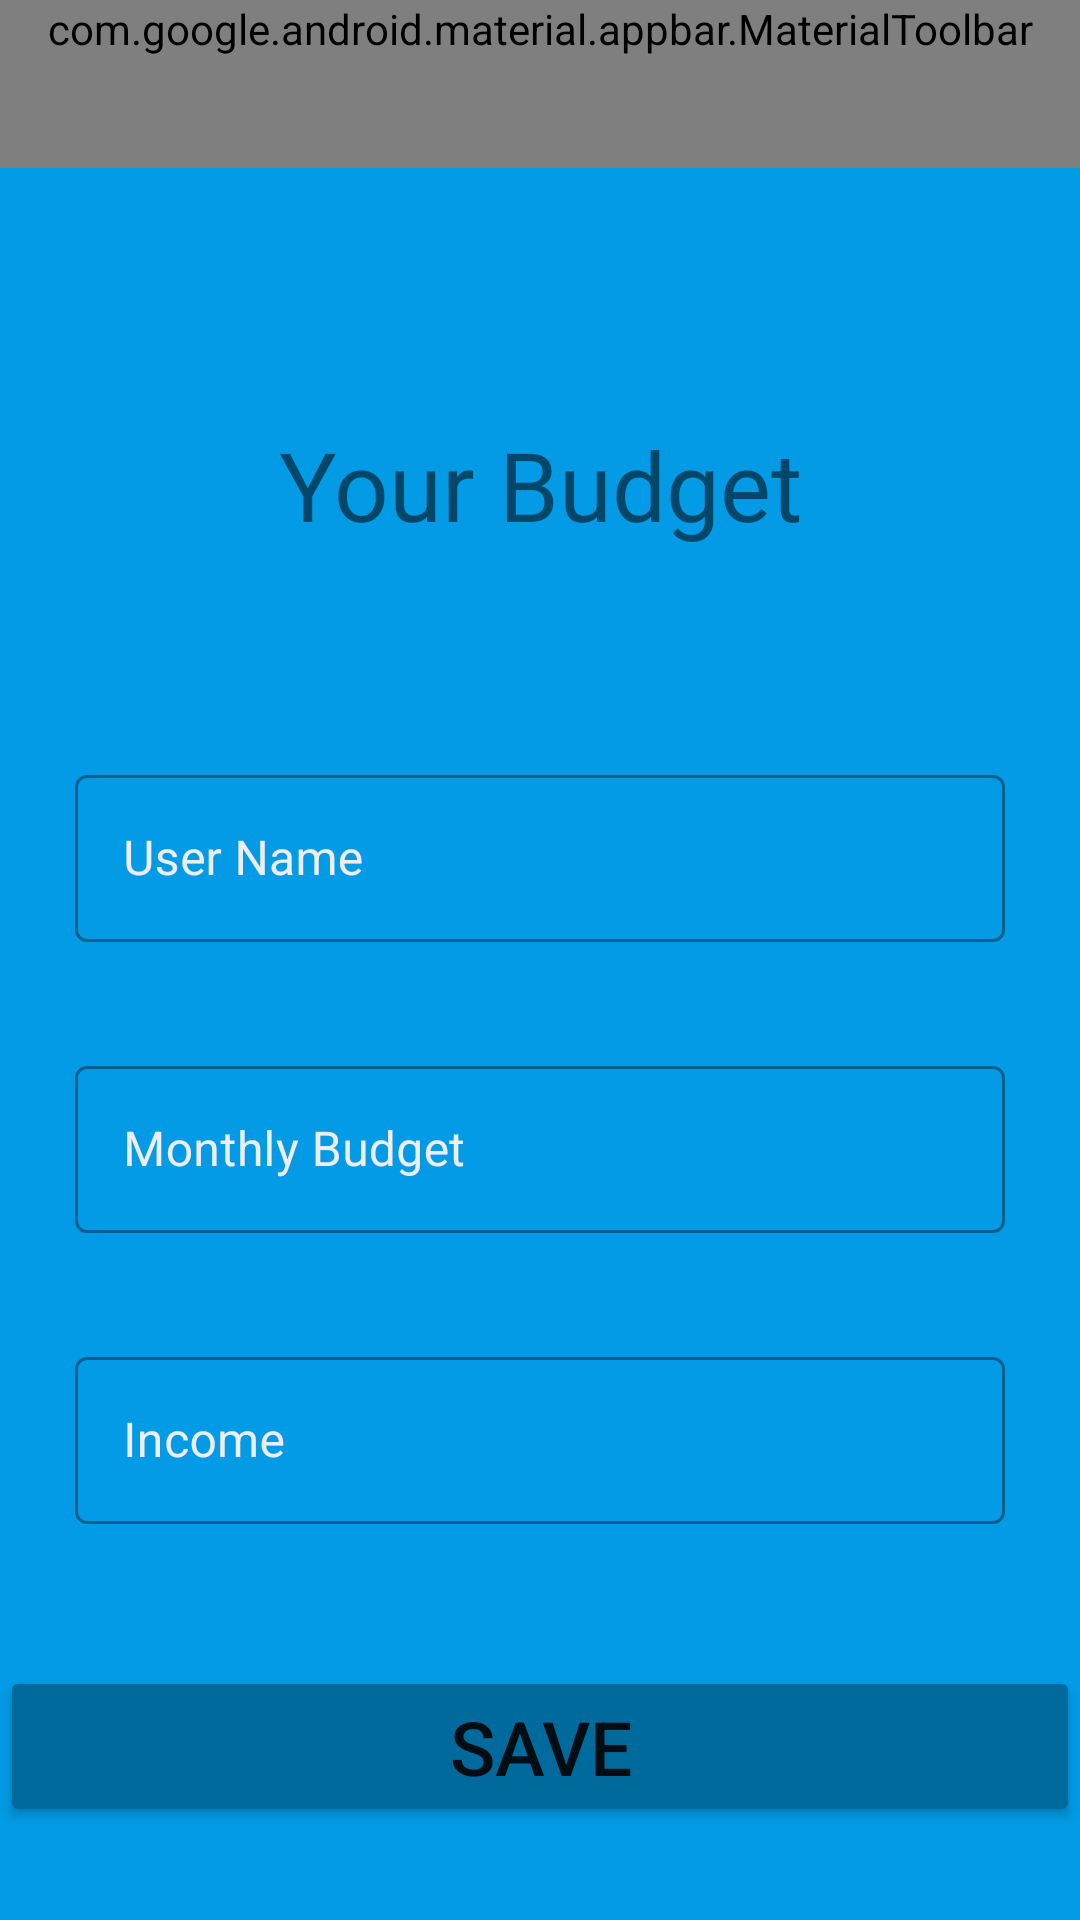

Write the Android layout XML for this screen, with the resource values it uses.
<!-- AndroidManifest.xml: application theme Theme.Expanse -->
<!-- res/layout/fragment_saved_profile.xml -->
<?xml version="1.0" encoding="utf-8"?>
<FrameLayout xmlns:android="http://schemas.android.com/apk/res/android"
    xmlns:app="http://schemas.android.com/apk/res-auto"
    xmlns:tools="http://schemas.android.com/tools"
    android:layout_width="match_parent"
    android:layout_height="match_parent"
    android:background="@color/teal_light"
    tools:context=".ui.LoginAndSaved.SavedProfileFragment">


    <com.google.android.material.appbar.AppBarLayout
        android:layout_width="match_parent"
        android:layout_height="wrap_content"
        android:layout_marginBottom="8dp"
        app:layout_constraintBottom_toTopOf="@+id/textView"
        app:layout_constraintEnd_toEndOf="parent"
        app:layout_constraintStart_toStartOf="parent"
        app:layout_constraintTop_toTopOf="parent">

        <com.google.android.material.appbar.MaterialToolbar
            android:id="@+id/addAppBar2"
            style="@style/Widget.MaterialComponents.Toolbar.Primary"
            android:layout_width="match_parent"
            android:layout_height="match_parent"
            app:menu="@menu/profile_edit"
            app:title="Expense Manager" />

    </com.google.android.material.appbar.AppBarLayout>


    <ScrollView
        android:layout_width="match_parent"
        android:layout_height="match_parent"
        android:fillViewport="true">


        <androidx.constraintlayout.widget.ConstraintLayout
            android:layout_width="match_parent"
            android:layout_height="match_parent">

            
            
            
            
            
            
            
            
            
            
            
            
            

            <com.google.android.material.textfield.TextInputLayout
                android:id="@+id/name_saved"
                style="@style/Widget.MaterialComponents.TextInputLayout.OutlinedBox"
                android:layout_width="match_parent"
                android:layout_height="wrap_content"
                android:layout_marginStart="25dp"
                android:layout_marginTop="70dp"
                android:layout_marginEnd="25dp"
                android:textColorHint="@color/color_white"
                app:startIconTint="@color/color_white"
                android:hint="@string/frag_profile_user_name"
                app:layout_constraintEnd_toEndOf="parent"
                app:layout_constraintHorizontal_bias="0.0"
                app:layout_constraintStart_toStartOf="parent"
                app:layout_constraintTop_toBottomOf="@+id/txtVieFgProfYourBudget">

                <com.google.android.material.textfield.TextInputEditText
                    android:layout_width="match_parent"
                    android:layout_height="wrap_content"
                    android:inputType="text"
                    android:textColor="@android:color/primary_text_dark" />
            </com.google.android.material.textfield.TextInputLayout>

            
            
            
            
            
            
            
            
            
            
            
            
            

            
            
            
            
            
            
            
            
            
            
            
            
            

            <com.google.android.material.textfield.TextInputLayout
                android:id="@+id/budget_saved"
                style="@style/Widget.MaterialComponents.TextInputLayout.OutlinedBox"
                android:layout_width="match_parent"
                android:layout_height="wrap_content"
                android:layout_marginStart="25dp"
                android:layout_marginTop="36dp"
                android:layout_marginEnd="25dp"
                android:textColorHint="@color/color_white"
                app:startIconTint="@color/color_white"
                android:hint="@string/frag_profile_monthly_budget"
                app:layout_constraintEnd_toEndOf="parent"
                app:layout_constraintHorizontal_bias="0.0"
                app:layout_constraintStart_toStartOf="parent"
                app:layout_constraintTop_toBottomOf="@+id/name_saved">

                <com.google.android.material.textfield.TextInputEditText
                    android:layout_width="match_parent"
                    android:layout_height="wrap_content"
                    android:inputType="number" />
            </com.google.android.material.textfield.TextInputLayout>


            <com.google.android.material.textfield.TextInputLayout
                android:id="@+id/income_saved"
                style="@style/Widget.MaterialComponents.TextInputLayout.OutlinedBox"
                android:layout_width="match_parent"
                android:layout_height="wrap_content"
                android:layout_marginStart="25dp"
                android:layout_marginTop="36dp"
                android:layout_marginEnd="25dp"
                android:textColorHint="@color/color_white"
                app:startIconTint="@color/color_white"
                android:hint="@string/frag_profile_income"
                app:layout_constraintEnd_toEndOf="parent"
                app:layout_constraintHorizontal_bias="0.0"
                app:layout_constraintStart_toStartOf="parent"
                app:layout_constraintTop_toBottomOf="@+id/budget_saved">

                <com.google.android.material.textfield.TextInputEditText
                    android:layout_width="match_parent"
                    android:layout_height="wrap_content"
                    android:inputType="number" />
            </com.google.android.material.textfield.TextInputLayout>

            <TextView
                android:id="@+id/txtVieFgProfYourBudget"
                android:layout_width="match_parent"
                android:layout_height="wrap_content"
                android:layout_marginStart="32dp"
                android:layout_marginTop="140dp"
                android:layout_marginEnd="32dp"
                android:gravity="center"
                android:text="@string/frag_profile_your_budget"
                android:textSize="32sp"
                app:layout_constraintEnd_toEndOf="parent"
                app:layout_constraintHorizontal_bias="0.493"
                app:layout_constraintStart_toStartOf="parent"
                app:layout_constraintTop_toTopOf="parent" />

            <Button
                android:id="@+id/saveButton"
                android:layout_width="match_parent"
                android:layout_height="wrap_content"
                android:layout_marginTop="32dp"
                android:layout_marginBottom="16dp"
                android:backgroundTint="@color/color_two"
                android:text="@string/frag_profile_btn_save"
                android:textSize="25sp"
                app:cornerRadius="26dp"
                app:layout_constraintBottom_toBottomOf="parent"
                app:layout_constraintEnd_toEndOf="parent"
                app:layout_constraintStart_toStartOf="parent"
                app:layout_constraintTop_toBottomOf="@+id/income_saved" />


        </androidx.constraintlayout.widget.ConstraintLayout>


    </ScrollView>
</FrameLayout>
<!-- resources referenced by this layout -->
<resources>
  <color name="color_two">#016A9D</color>
  <color name="color_white">#ededf2</color>
  <color name="teal_light">#039BE5</color>
  <string name="frag_profile_btn_save">save</string>
  <string name="frag_profile_income">Income</string>
  <string name="frag_profile_monthly_budget">Monthly Budget</string>
  <string name="frag_profile_user_name">User Name</string>
  <string name="frag_profile_your_budget">Your Budget</string>
  <style name="Theme.Expanse" parent="Theme.MaterialComponents.DayNight.NoActionBar">
          
          <item name="colorPrimary">@color/color_two</item>
          <item name="colorPrimaryVariant">@color/purple_700</item>
          <item name="colorOnPrimary">@color/white</item>
          
          <item name="colorSecondary">@color/color_two</item>
          <item name="colorSecondaryVariant">@color/purple_700</item>
          <item name="colorOnSecondary">@color/black</item>
          
          <item name="android:statusBarColor" tools:targetApi="l">?attr/colorPrimaryVariant</item>
          
      </style>
  <color name="purple_700">#FF3700B3</color>
  <color name="white">#FFFFFFFF</color>
  <color name="black">#FF000000</color>
</resources>
